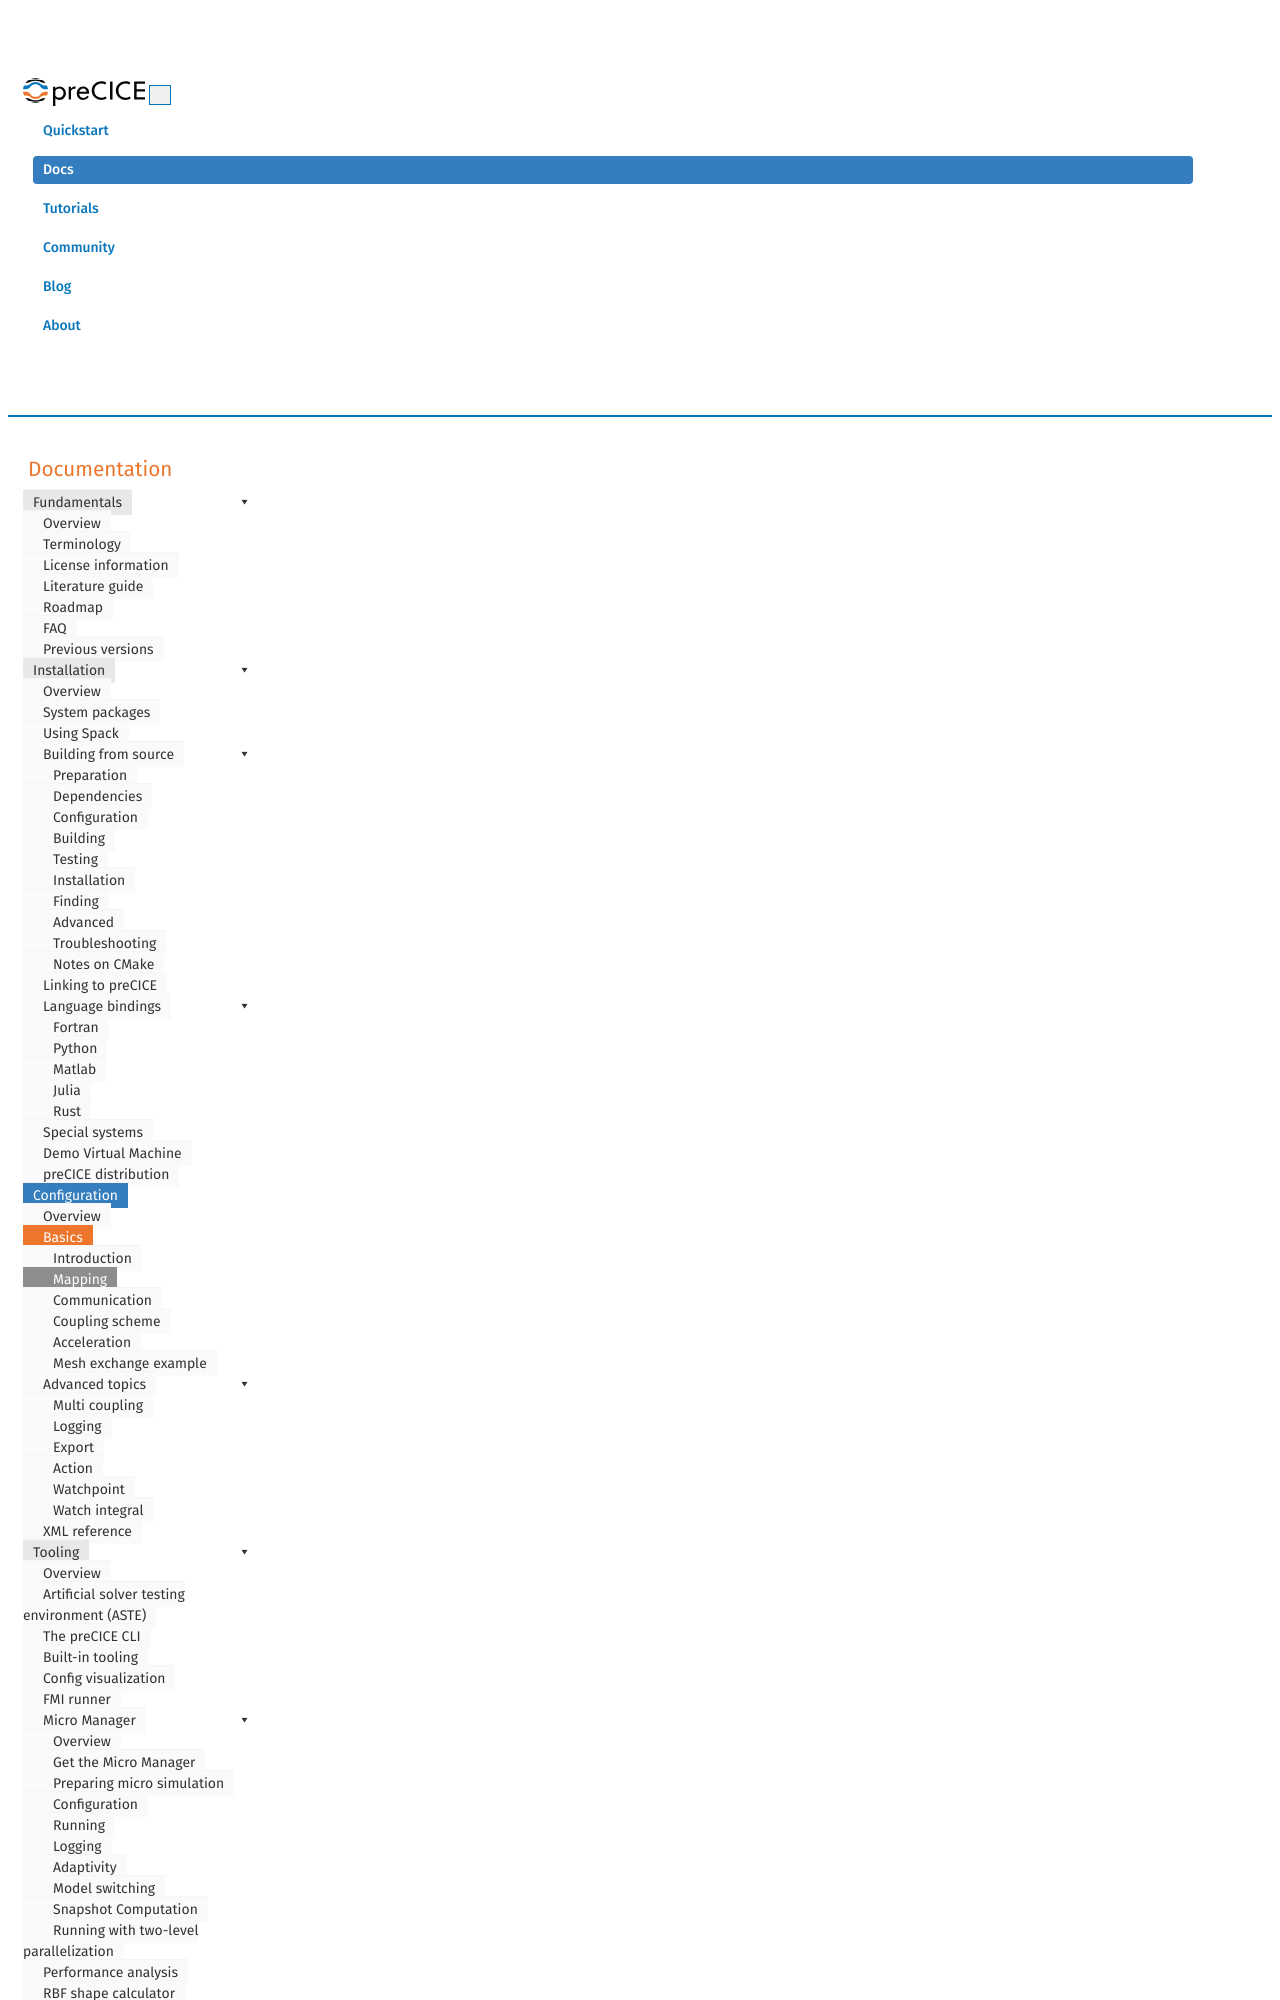

repository: precice/precice.github.io · page: configuration-mapping.html · generator: jekyll

---
title: Mapping configuration
permalink: configuration-mapping.html
keywords: configuration, mapping, meshes, coupling
summary: "When coupling two participants at a common coupling interface, in general, the two surface meshes do not match.
Therefore, preCICE provides data mapping methods to map coupling data from one mesh to the other. On this page, we explain how to configure such data mapping methods."
---

{% note %}
The mapping configuration has undergone a major revision between preCICE version 2 and preCICE version 3. For the documentation of version 2, checkout the documentation of [our previous versions](fundamentals-previous-versions.html). Learn [how to upgrade](couple-your-code-porting-v2-3.html), or see the full [configuration reference](configuration-xml-reference.html).
{% endnote %}
